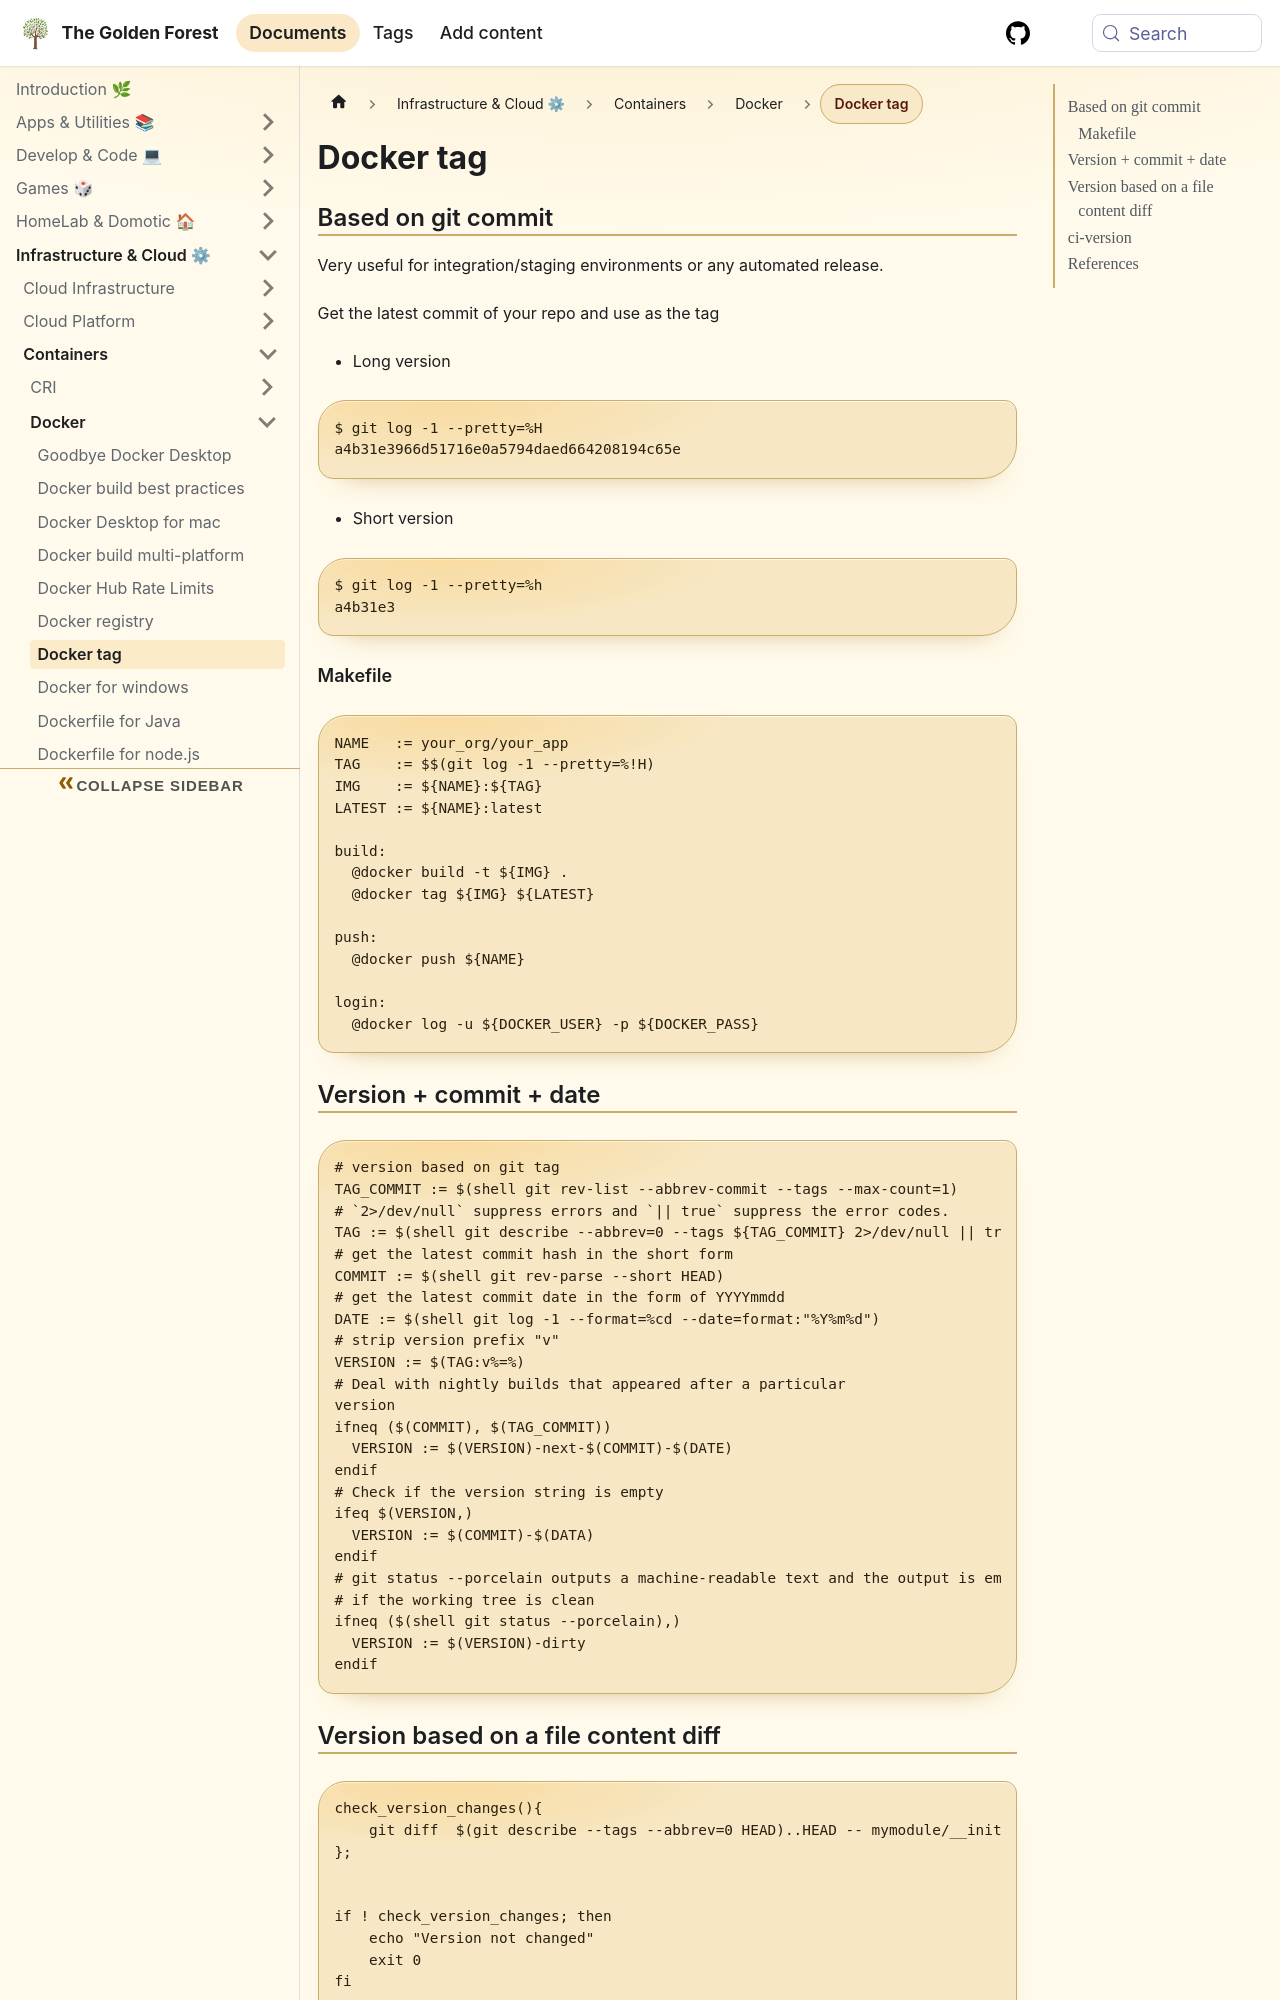

repository: sdelrio/golden-forest · page: pr-preview/pr-388/docs/Infrastructure-and-Cloud/Containers/Docker/docker-tag/index.html · generator: docusaurus

---
tags: [containers]
---

# Docker tag

## Based on git commit

Very useful for integration/staging environments or any automated release.

Get the latest commit of your repo and use as the tag

  * Long version
  ```bash
  $ git log -1 --pretty=%H
  a4b31e3966d51716e0a5794daed664208194c65e
  ```
  * Short version
  ```bash
  $ git log -1 --pretty=%h
  a4b31e3
  ```

### Makefile

```bash
NAME   := your_org/your_app
TAG    := $$(git log -1 --pretty=%!H)
IMG    := ${NAME}:${TAG}
LATEST := ${NAME}:latest

build:
  @docker build -t ${IMG} .
  @docker tag ${IMG} ${LATEST}

push:
  @docker push ${NAME}

login:
  @docker log -u ${DOCKER_USER} -p ${DOCKER_PASS}
```

## Version + commit + date

```bash
# version based on git tag
TAG_COMMIT := $(shell git rev-list --abbrev-commit --tags --max-count=1)
# `2>/dev/null` suppress errors and `|| true` suppress the error codes.
TAG := $(shell git describe --abbrev=0 --tags ${TAG_COMMIT} 2>/dev/null || true)
# get the latest commit hash in the short form
COMMIT := $(shell git rev-parse --short HEAD)
# get the latest commit date in the form of YYYYmmdd
DATE := $(shell git log -1 --format=%cd --date=format:"%Y%m%d")
# strip version prefix "v"
VERSION := $(TAG:v%=%)
# Deal with nightly builds that appeared after a particular
version
ifneq ($(COMMIT), $(TAG_COMMIT))
  VERSION := $(VERSION)-next-$(COMMIT)-$(DATE)
endif
# Check if the version string is empty
ifeq $(VERSION,)
  VERSION := $(COMMIT)-$(DATA)
endif
# git status --porcelain outputs a machine-readable text and the output is empty
# if the working tree is clean
ifneq ($(shell git status --porcelain),)
  VERSION := $(VERSION)-dirty
endif
```
